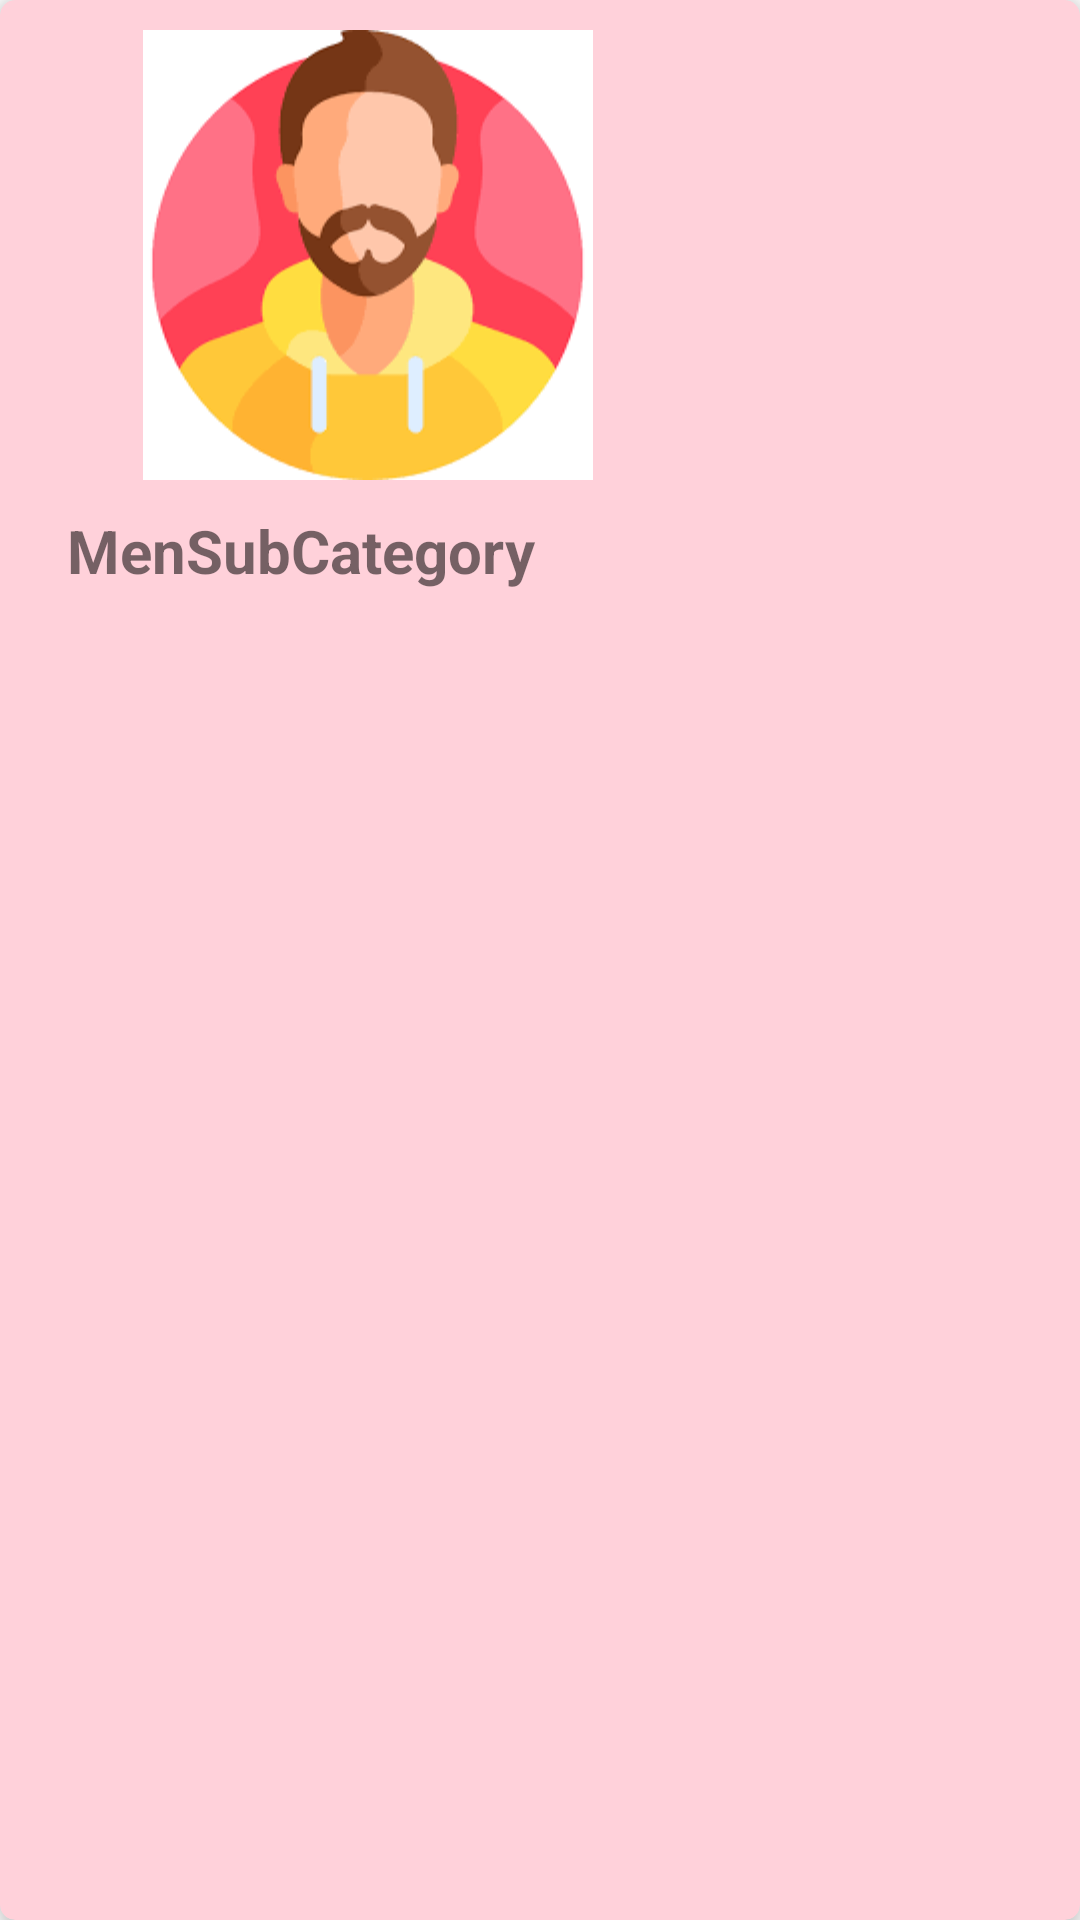

Produce the Android XML layout that renders to this screen, including the resource entries it uses.
<!-- AndroidManifest.xml: application theme Theme.Registration -->
<!-- res/layout/subcategory_design.xml -->
<?xml version="1.0" encoding="utf-8"?>
<androidx.cardview.widget.CardView
    xmlns:android="http://schemas.android.com/apk/res/android"
    xmlns:app="http://schemas.android.com/apk/res-auto"
    android:layout_width="180dp"
    android:layout_height="200dp"
    android:layout_margin="10dp"
    app:cardCornerRadius="5dp"
    android:background="@drawable/background1"
    app:cardBackgroundColor="@color/background"
    app:cardElevation="6dp">

    <LinearLayout
        android:layout_width="wrap_content"
        android:layout_height="200dp"
        android:orientation="vertical">

        <TextView
            android:id="@+id/subcatId"
            android:layout_width="match_parent"
            android:layout_height="wrap_content"
            android:visibility="gone"/>
        <TextView
            android:layout_width="wrap_content"
            android:layout_height="wrap_content"
            android:id="@+id/cat_id"
            android:visibility="gone"/>

        <ImageView
            android:id="@+id/subcategoryImage"
            android:layout_width="wrap_content"
            android:layout_height="150dp"
            android:layout_gravity="center"
            android:layout_margin="10dp"
            android:src="@drawable/men"/>

        <TextView
            android:id="@+id/subcategoryName"
            android:layout_width="200dp"
            android:layout_height="wrap_content"
            android:text="MenSubCategory"
            android:textAlignment="center"
            android:textSize="20sp"
            android:textStyle="bold" />
    </LinearLayout>
</androidx.cardview.widget.CardView>
<!-- resources referenced by this layout -->
<resources>
  <color name="background">#FFFFD1DA</color>
  <!-- drawable men: png bitmap (drawable, 5963 bytes) -->
  <style name="Theme.Registration" parent="Base.Theme.Registration" />
  <style name="Base.Theme.Registration" parent="Theme.MaterialComponents.DayNight.DarkActionBar">
          
          
          <item name="colorPrimary">@color/my_primarycolor</item>
          <item name="android:statusBarColor">@color/my_secondarycolor</item>
  
      </style>
  <color name="my_primarycolor">#9A4444</color>
  <color name="my_secondarycolor">#EAD7BB</color>
</resources>
